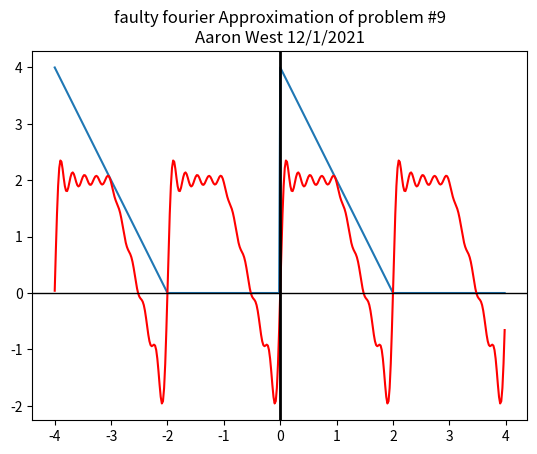

Here is the Python script that generated this plot:
import numpy as np
from matplotlib import pyplot as plt
pi = 4* np.arctan(1)

a = -4
b = 4
n = 200

dx = (b-a)/n
x = np.arange(a,b,dx)

onepiece = np.piecewise(x, [x <= 0, x >= 0], [lambda x: -x, lambda x: 0])
twopiece = np.append(onepiece,onepiece)  # double down of onepiece!!

a = -4
b = 4
nn = len(twopiece)  # to increse the number of points change n from above
dx = (b-a)/nn
x = np.arange(a,b,dx) # redef of x to fit new expanded function

mm = 10 #  NOTE: CONTROLL n HERE
       #
m = np.arange(1,mm,1)  # m is an array [1, 2, 3, ... mm]

sum1 = 0  # Initilize someone!!
sum2 = 0  # no one cares about sumtwo

ao = 1
an = -.25 * (np.power(4 / (m * pi), 2) * (1 - np.cos(m * pi)))
bn = -.25 * (-(4/(m *pi) * 4 * np.cos(n * pi)))
print(an)
print(bn)
for i in m-1:
    sum1 = sum1 + an[i] * np.cos(m[i] * pi * x)
    sum2 = sum2 + bn[i] * np.sin(m[i] * pi * x)

estfx = 1 + sum1 + sum2


plt.plot(x, twopiece)
plt.plot(x, estfx, 'r-')
# plt.title('My Title\n' + r'$\alpha - \omega$ are LaTeX Markup')
plt.title('faulty fourier Approximation of problem #9\n' + r'Aaron West 12/1/2021')

ax = plt.gca()

ax.set_aspect(1.0)

ax.axhline(0, color='black', lw=1)
ax.axvline(0, color='black', lw=2)
plt.show()
